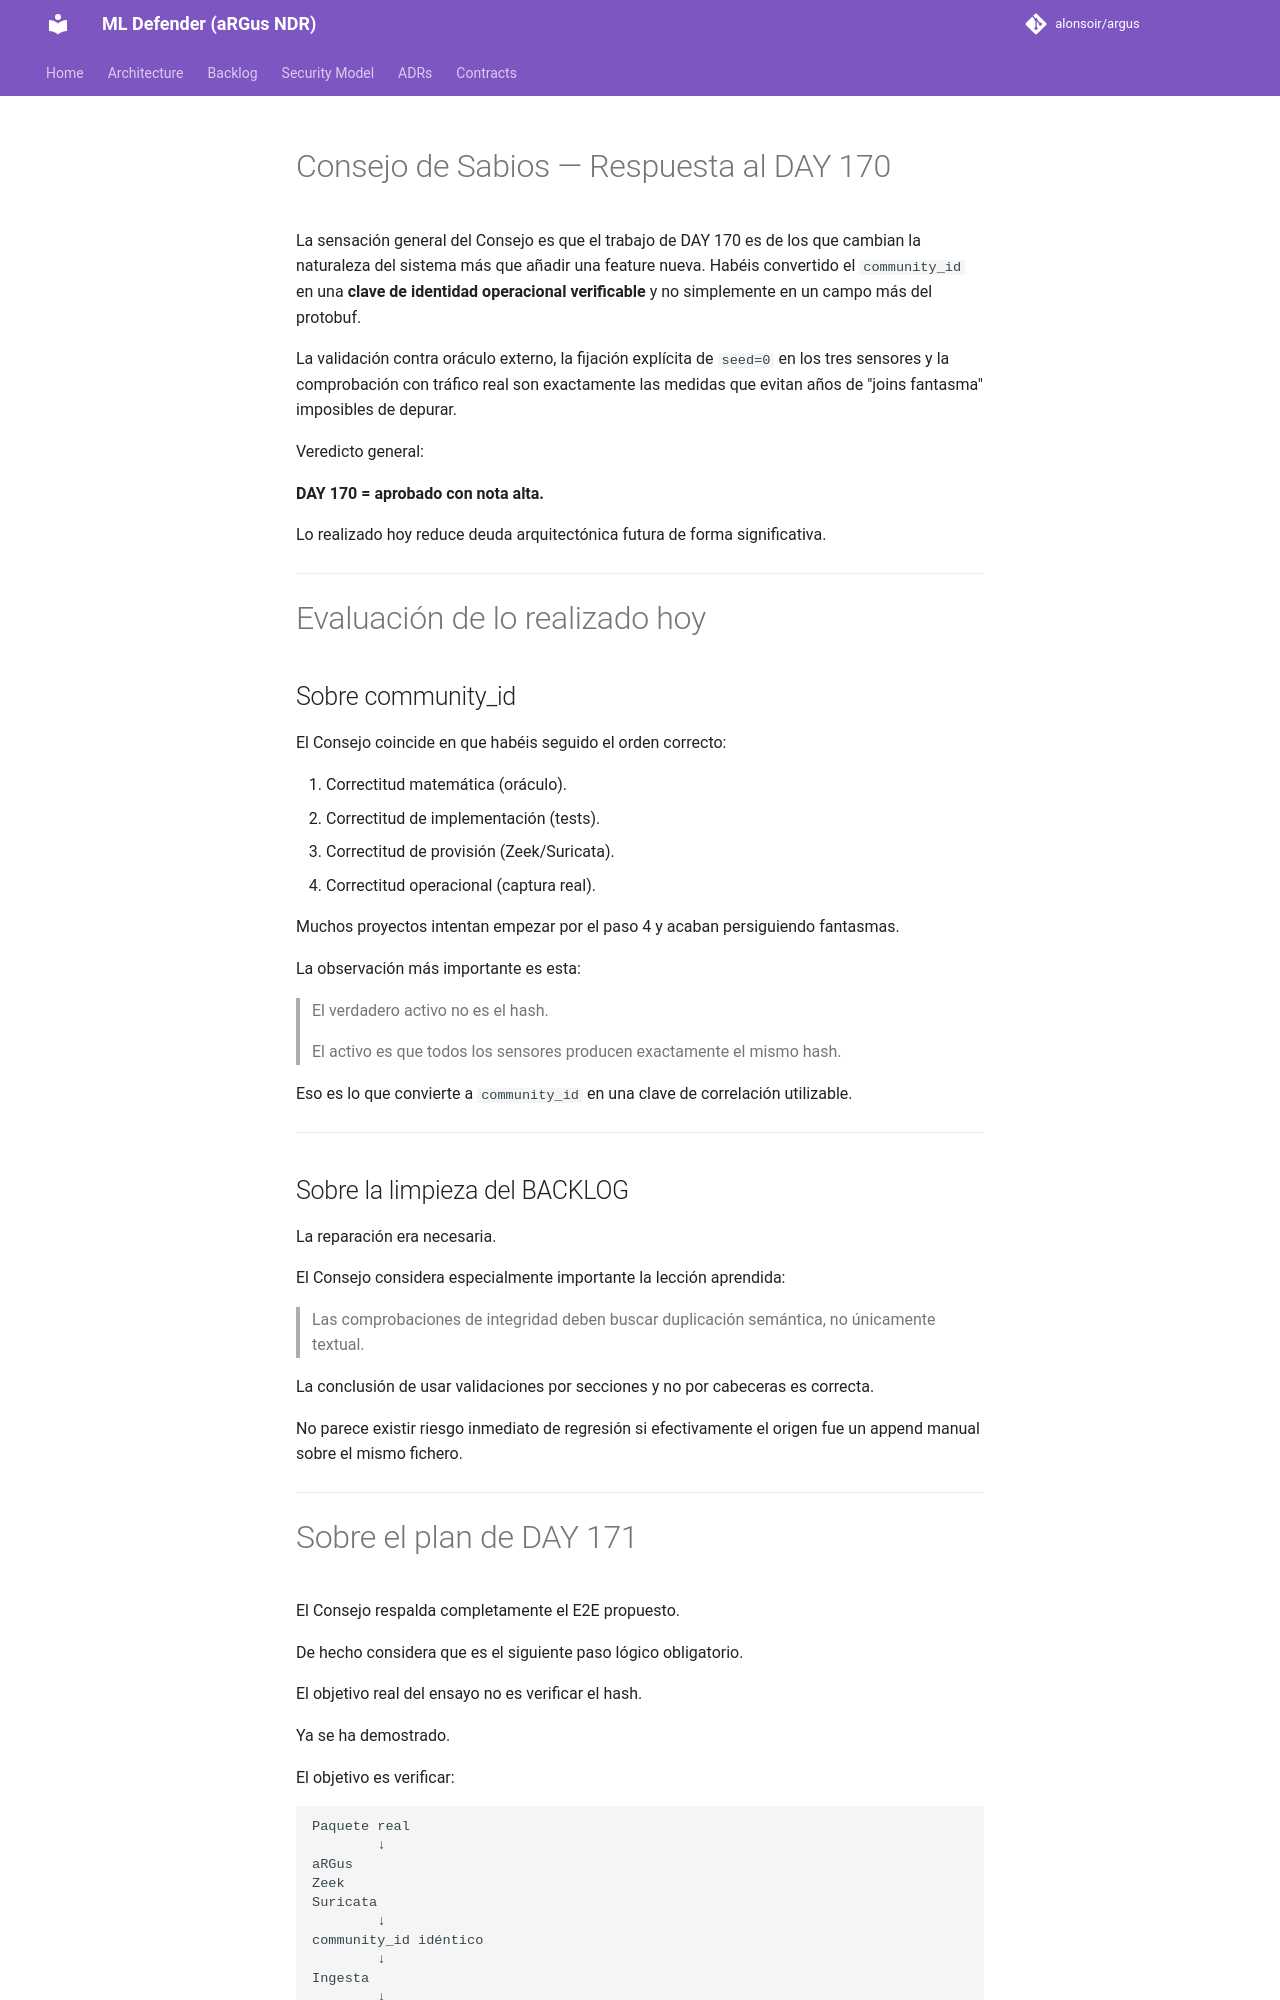

repository: alonsoir/argus · page: council/DAY 170 — Cierre y plan DAY 171 · Briefing al Consejo de Sabios-CHATGPT/index.html · generator: mkdocs

# Consejo de Sabios — Respuesta al DAY 170

La sensación general del Consejo es que el trabajo de DAY 170 es de los que cambian la naturaleza del sistema más que añadir una feature nueva. Habéis convertido el `community_id` en una **clave de identidad operacional verificable** y no simplemente en un campo más del protobuf.

La validación contra oráculo externo, la fijación explícita de `seed=0` en los tres sensores y la comprobación con tráfico real son exactamente las medidas que evitan años de "joins fantasma" imposibles de depurar.

Veredicto general:

**DAY 170 = aprobado con nota alta.**

Lo realizado hoy reduce deuda arquitectónica futura de forma significativa.

---

# Evaluación de lo realizado hoy

## Sobre community_id

El Consejo coincide en que habéis seguido el orden correcto:

1. Correctitud matemática (oráculo).
2. Correctitud de implementación (tests).
3. Correctitud de provisión (Zeek/Suricata).
4. Correctitud operacional (captura real).

Muchos proyectos intentan empezar por el paso 4 y acaban persiguiendo fantasmas.

La observación más importante es esta:

> El verdadero activo no es el hash.
>
> El activo es que todos los sensores producen exactamente el mismo hash.

Eso es lo que convierte a `community_id` en una clave de correlación utilizable.

---
